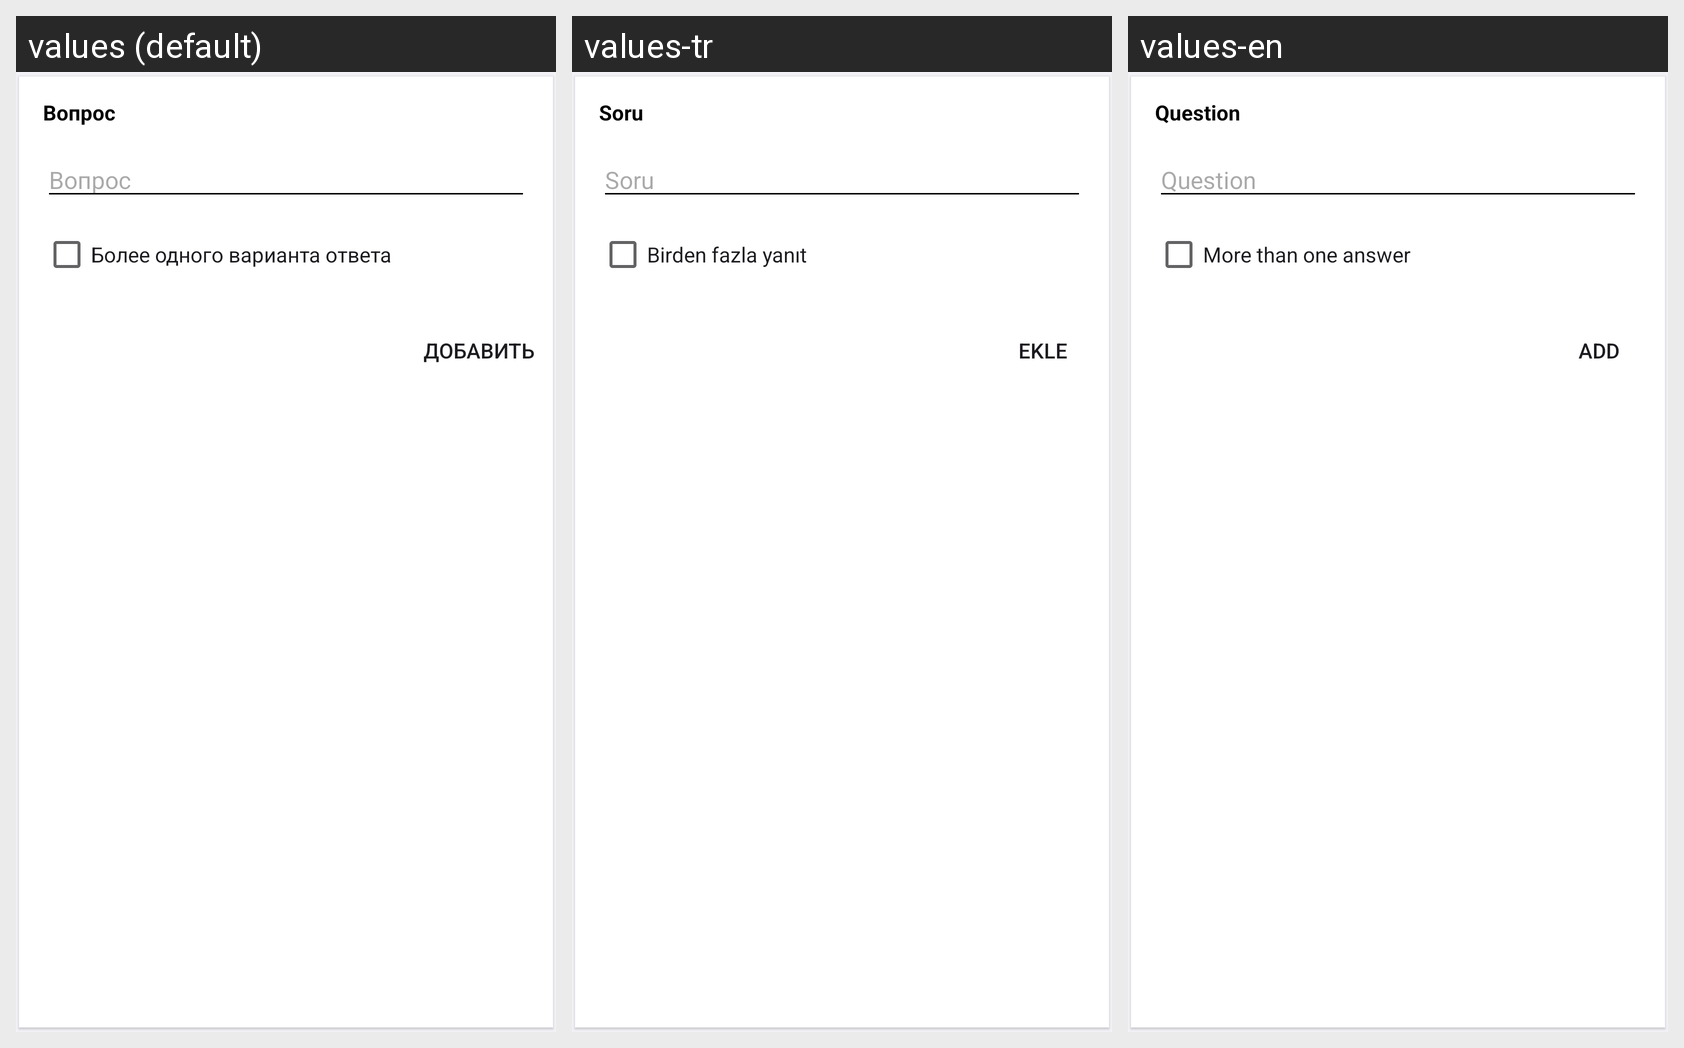

The Android screen above is rendered under several locales of the same app. Produce the string resources it draws, with the default and per-locale values.
Android screen res/layout/edit_poll_question.xml rendered under 3 locales, left to right: values (default), values-tr, values-en. Device: Nexus 5 (rendered at 1080×1920; each locale shown at half size, 540×960, under a caption strip naming it); theme DayNightAppTheme.
Strings drawn on this screen, with the default value and each locale's value (text and hints the layout hard-codes, and strings that could not be matched under every locale, appear in the picture but are not listed):

poll_question
  values: Вопрос
  values-tr: Soru
  values-en: Question

poll_more_then_one_answer
  values: Более одного варианта ответа
  values-tr: Birden fazla yanıt
  values-en: More than one answer

add
  values: Добавить
  values-tr: Ekle
  values-en: Add
